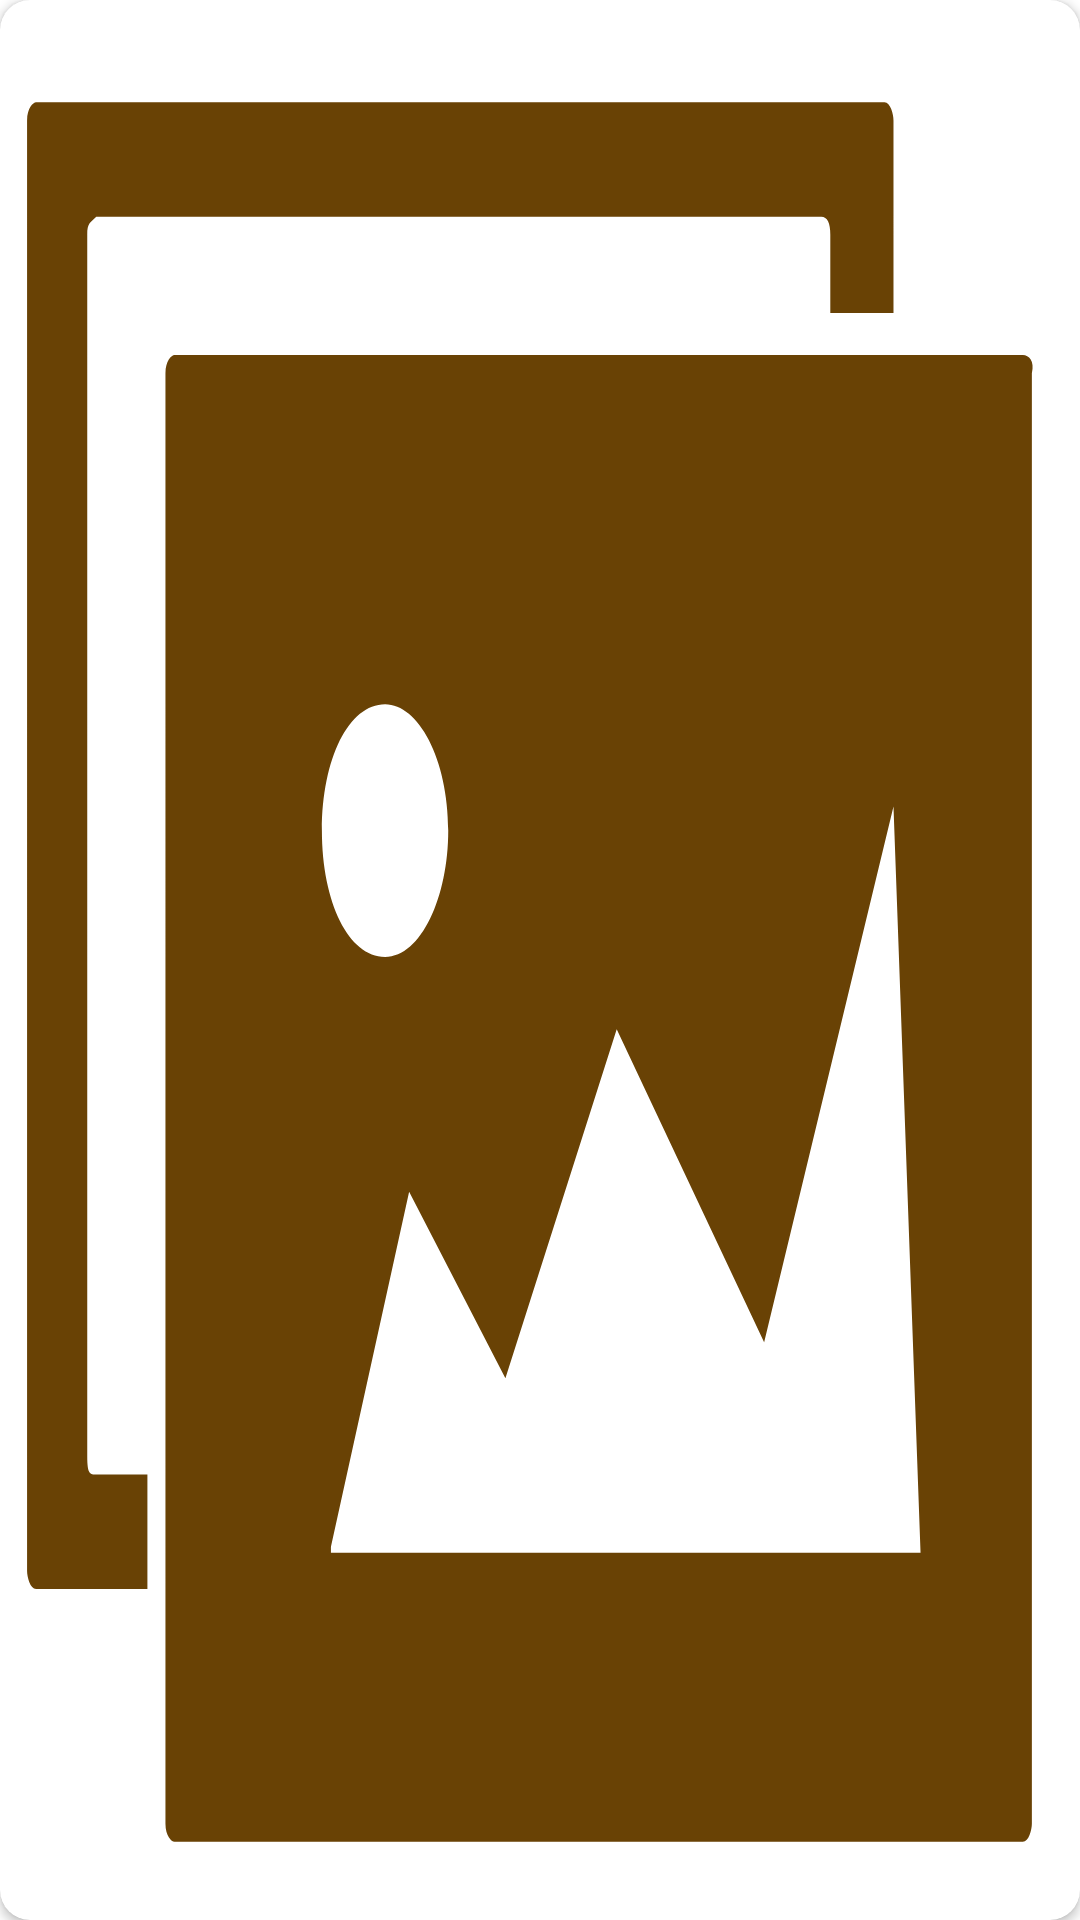

Android layout source for this screen:
<!-- AndroidManifest.xml: fallback theme Theme.MaterialComponents.DayNight.NoActionBar -->
<!-- res/layout/viewpager_item.xml -->
<?xml version="1.0" encoding="utf-8"?>
<androidx.cardview.widget.CardView xmlns:android="http://schemas.android.com/apk/res/android"
    xmlns:app="http://schemas.android.com/apk/res-auto"
    android:layout_width="match_parent"
    android:layout_height="match_parent"
    android:adjustViewBounds="true"
    app:cardCornerRadius="10dp">

    <ImageView
        android:id="@+id/iv_photos"
        android:layout_width="match_parent"
        android:layout_height="match_parent"
        android:scaleType="fitXY"
        android:src="@drawable/ic_photos"/>

</androidx.cardview.widget.CardView>
<!-- resources referenced by this layout -->
<resources>
  <!-- drawable ic_photos (drawable) -->
  <vector android:height="32dp" android:viewportHeight="31.9"
      android:viewportWidth="35.9" android:width="36.01254dp" xmlns:android="http://schemas.android.com/apk/res/android">
      <path android:fillColor="@color/home_screen_text_color" android:pathData="M34,5.9H5.8C5.7,5.9 5.5,6 5.5,6.2v24.1c0,0.2 0.2,0.3 0.3,0.3H34c0.2,0 0.3,-0.2 0.3,-0.3V6.2C34.4,6 34.2,5.9 34,5.9L34,5.9zM12.8,11.7L12.8,11.7c1.1,0 2.1,0.9 2.1,2.1c0,1.1 -0.9,2.1 -2.1,2.1c-1.2,0 -2.1,-0.9 -2.1,-2.1C10.7,12.6 11.6,11.7 12.8,11.7L12.8,11.7zM11,25.7L11,25.7l2.6,-5.9l3.2,3.1l3.7,-5.8l4.9,5.2l4.3,-8.9l0.9,12.4H11zM3.2,24.5L3.2,24.5h1.7v1.9H1.2c-0.2,0 -0.3,-0.2 -0.3,-0.3V2c0,-0.2 0.2,-0.3 0.3,-0.3h28.2c0.2,0 0.3,0.2 0.3,0.3v3.2h-2.1V3.9c0,-0.2 -0.1,-0.3 -0.3,-0.3H3.2C3,3.7 2.9,3.7 2.9,3.9v20.3C2.9,24.5 3,24.5 3.2,24.5L3.2,24.5z"/>
  </vector>
  <color name="home_screen_text_color">#694205</color>
</resources>
